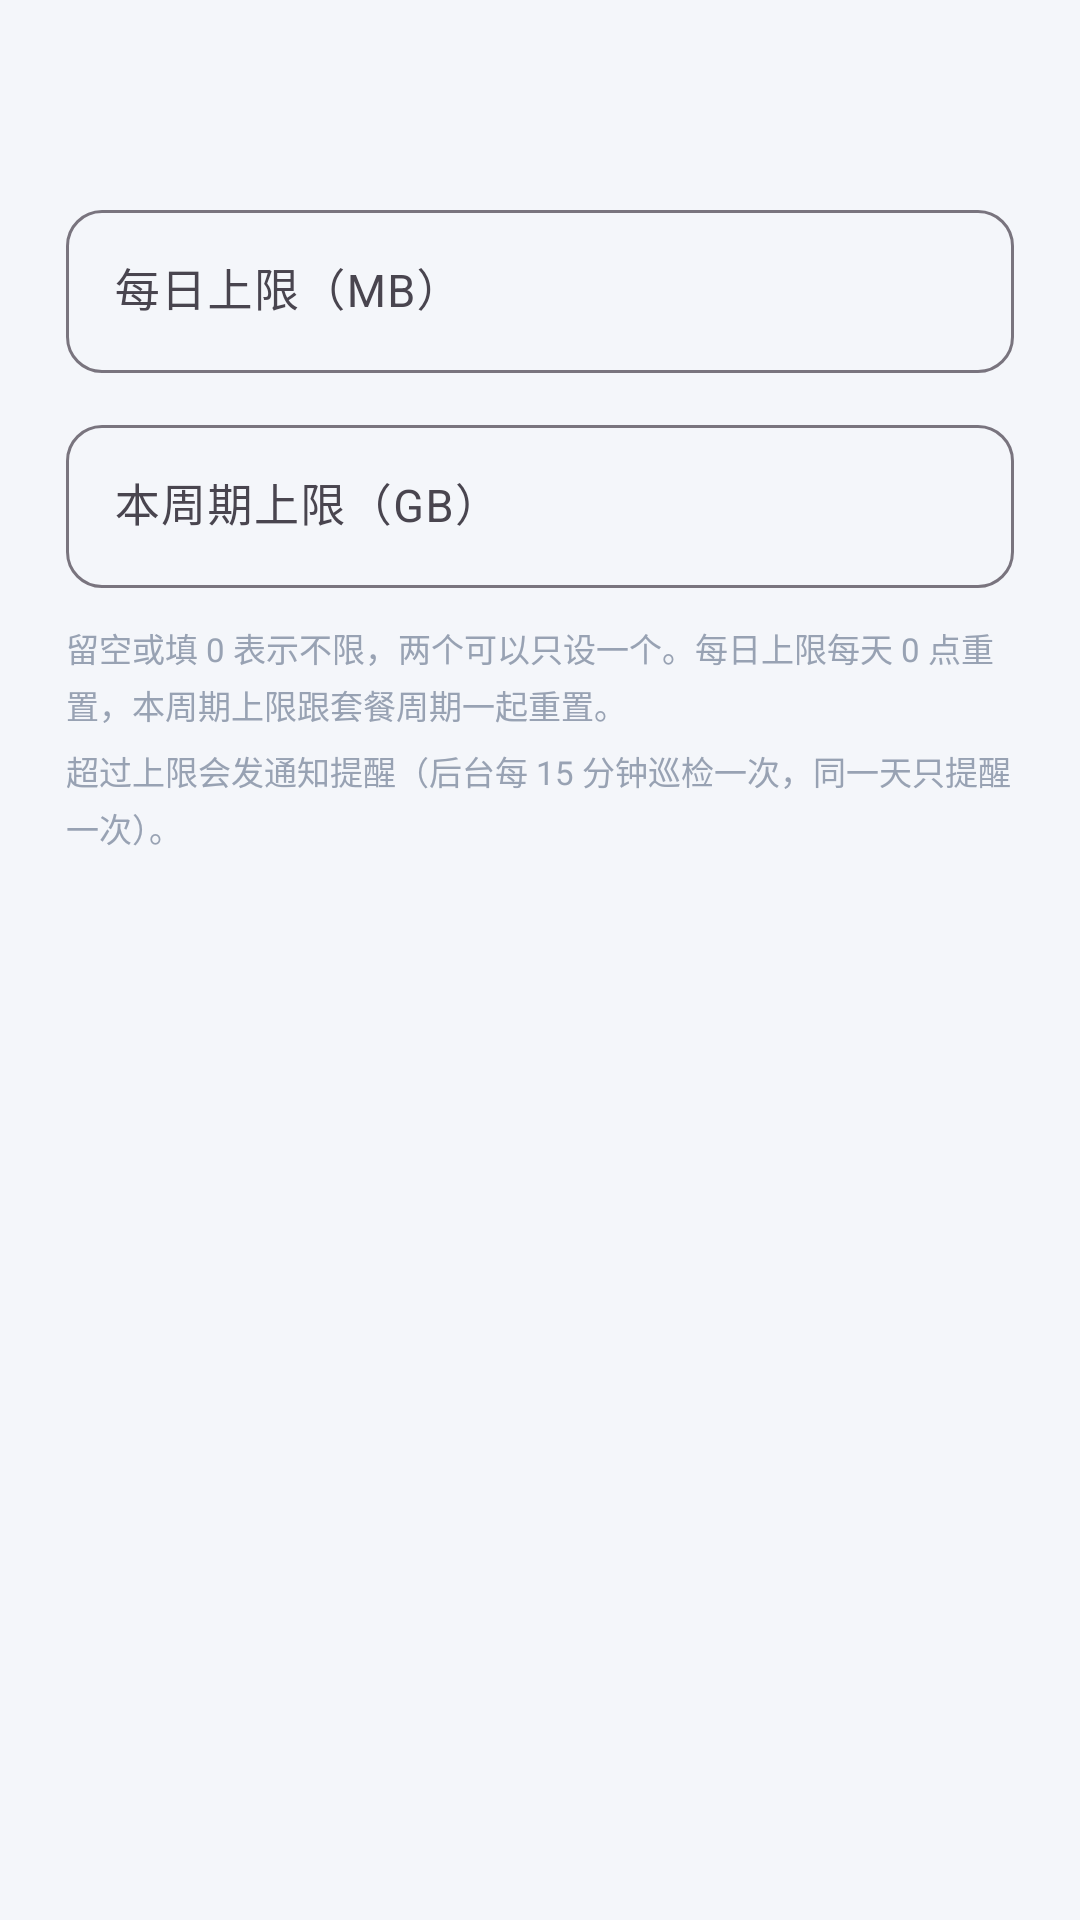

Produce the Android XML layout that renders to this screen, including the resource entries it uses.
<!-- AndroidManifest.xml: application theme Theme.FlowGuard -->
<!-- res/layout/dialog_app_limit.xml -->
<?xml version="1.0" encoding="utf-8"?>
<ScrollView xmlns:android="http://schemas.android.com/apk/res/android"
    xmlns:app="http://schemas.android.com/apk/res-auto"
    android:layout_width="match_parent"
    android:layout_height="wrap_content">

    <LinearLayout
        android:layout_width="match_parent"
        android:layout_height="wrap_content"
        android:orientation="vertical"
        android:paddingStart="22dp"
        android:paddingTop="8dp"
        android:paddingEnd="22dp"
        android:paddingBottom="4dp">

        <TextView
            android:id="@+id/tvLimitApp"
            android:layout_width="match_parent"
            android:layout_height="wrap_content"
            android:ellipsize="end"
            android:maxLines="2"
            android:textColor="@color/text_primary"
            android:textSize="15sp"
            android:textStyle="bold" />

        <TextView
            android:id="@+id/tvLimitUsage"
            android:layout_width="match_parent"
            android:layout_height="wrap_content"
            android:layout_marginTop="4dp"
            android:lineSpacingExtra="2dp"
            android:textColor="@color/text_secondary"
            android:textSize="12sp" />

        <com.google.android.material.textfield.TextInputLayout
            android:id="@+id/tilDaily"
            android:layout_width="match_parent"
            android:layout_height="wrap_content"
            android:layout_marginTop="16dp"
            android:hint="每日上限（MB）"
            app:boxBackgroundMode="outline"
            app:boxCornerRadiusBottomEnd="12dp"
            app:boxCornerRadiusBottomStart="12dp"
            app:boxCornerRadiusTopEnd="12dp"
            app:boxCornerRadiusTopStart="12dp">

            <com.google.android.material.textfield.TextInputEditText
                android:id="@+id/etDaily"
                android:layout_width="match_parent"
                android:layout_height="wrap_content"
                android:inputType="number"
                android:maxLength="7"
                android:textSize="15sp" />
        </com.google.android.material.textfield.TextInputLayout>

        <com.google.android.material.textfield.TextInputLayout
            android:id="@+id/tilCycle"
            android:layout_width="match_parent"
            android:layout_height="wrap_content"
            android:layout_marginTop="12dp"
            android:hint="本周期上限（GB）"
            app:boxBackgroundMode="outline"
            app:boxCornerRadiusBottomEnd="12dp"
            app:boxCornerRadiusBottomStart="12dp"
            app:boxCornerRadiusTopEnd="12dp"
            app:boxCornerRadiusTopStart="12dp">

            <com.google.android.material.textfield.TextInputEditText
                android:id="@+id/etCycle"
                android:layout_width="match_parent"
                android:layout_height="wrap_content"
                android:inputType="numberDecimal"
                android:maxLength="7"
                android:textSize="15sp" />
        </com.google.android.material.textfield.TextInputLayout>

        <TextView
            android:layout_width="match_parent"
            android:layout_height="wrap_content"
            android:layout_marginTop="12dp"
            android:lineSpacingExtra="3dp"
            android:text="留空或填 0 表示不限，两个可以只设一个。每日上限每天 0 点重置，本周期上限跟套餐周期一起重置。"
            android:textColor="@color/text_tertiary"
            android:textSize="11sp" />

        <TextView
            android:layout_width="match_parent"
            android:layout_height="wrap_content"
            android:layout_marginTop="6dp"
            android:lineSpacingExtra="3dp"
            android:text="超过上限会发通知提醒（后台每 15 分钟巡检一次，同一天只提醒一次）。"
            android:textColor="@color/text_tertiary"
            android:textSize="11sp" />
    </LinearLayout>
</ScrollView>
<!-- resources referenced by this layout -->
<resources>
  <color name="text_primary">#101828</color>
  <color name="text_secondary">#667085</color>
  <color name="text_tertiary">#98A2B3</color>
  <style name="Theme.FlowGuard" parent="Theme.Material3.DayNight.NoActionBar">
          <item name="colorPrimary">@color/brand</item>
          <item name="colorOnPrimary">#FFFFFF</item>
          <item name="colorSurface">@color/card_bg</item>
          <item name="colorOnSurface">@color/text_primary</item>
          <item name="android:windowBackground">@color/page_bg</item>
          <item name="android:statusBarColor">@color/page_bg</item>
          <item name="android:navigationBarColor">@color/page_bg</item>
          <item name="android:windowLightStatusBar">@bool/light_status_bar</item>
      </style>
  <color name="brand">#2F6FED</color>
  <color name="card_bg">#FFFFFF</color>
  <color name="page_bg">#F4F6FA</color>
</resources>
